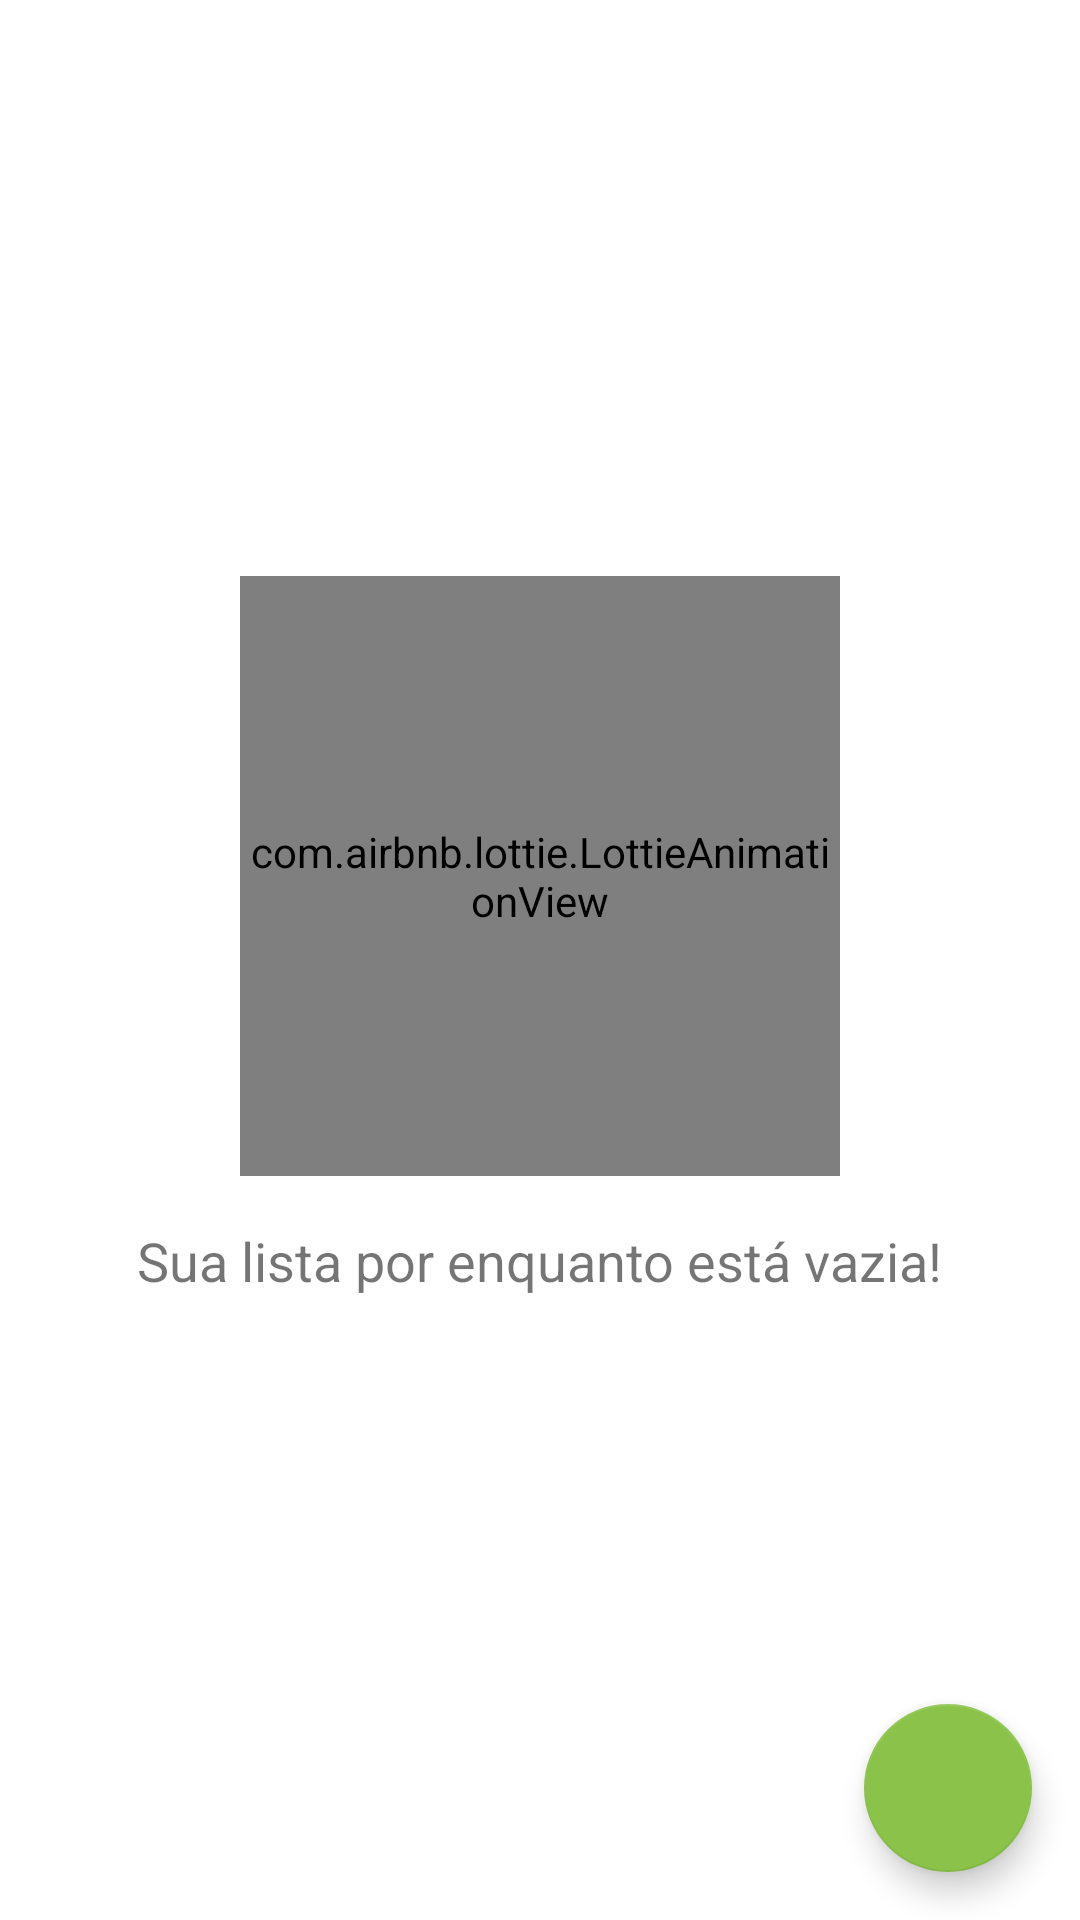

Android layout source for this screen:
<!-- AndroidManifest.xml: application theme Theme.MyApplication -->
<!-- res/layout/activity_main.xml -->
<?xml version="1.0" encoding="utf-8"?>
<layout xmlns:android="http://schemas.android.com/apk/res/android"
    xmlns:app="http://schemas.android.com/apk/res-auto"
    xmlns:tools="http://schemas.android.com/tools"
    tools:context=".MainActivity">

    <androidx.constraintlayout.widget.ConstraintLayout
        android:layout_width="match_parent"
        android:layout_height="match_parent">

        <androidx.recyclerview.widget.RecyclerView
            android:id="@+id/recycler_list_general"
            android:layout_width="match_parent"
            android:layout_height="match_parent"
            android:layout_marginTop="16dp"
            app:layoutManager="androidx.recyclerview.widget.LinearLayoutManager"
            app:layout_constraintBottom_toBottomOf="parent"
            app:layout_constraintEnd_toEndOf="parent"
            app:layout_constraintStart_toStartOf="parent"
            app:layout_constraintTop_toTopOf="parent"
            android:visibility="gone"
            tools:listitem="@layout/item_list_card" />

        <LinearLayout
            android:id="@+id/linear_layout_main"
            android:layout_width="match_parent"
            android:layout_height="wrap_content"
            android:gravity="center"
            android:orientation="vertical"
            android:layout_marginHorizontal="24dp"
            app:layout_constraintBottom_toBottomOf="parent"
            app:layout_constraintEnd_toEndOf="parent"
            app:layout_constraintStart_toStartOf="parent"
            app:layout_constraintTop_toTopOf="parent">

            <com.airbnb.lottie.LottieAnimationView
                android:id="@+id/lav_windmill"
                android:layout_width="200dp"
                android:layout_height="200dp"
                app:lottie_autoPlay="true"
                app:lottie_loop="true"
                app:lottie_rawRes="@raw/list"
                android:layout_gravity="center"/>



            <TextView
                android:id="@+id/txt_warning_list_void"
                android:layout_width="wrap_content"
                android:layout_height="wrap_content"
                android:text="@string/void_initial_list"
                android:textSize="18sp"
                android:layout_margin="16dp"/>
        </LinearLayout>

        <com.google.android.material.floatingactionbutton.FloatingActionButton
            android:id="@+id/add_action_button"
            android:layout_width="wrap_content"
            android:layout_height="wrap_content"
            android:layout_gravity="bottom|end"
            android:layout_margin="16dp"
            android:contentDescription="@string/fab_content_desc"
            android:src="@drawable/ic_baseline_add_24"
            app:backgroundTint="@color/colorShapeDefault"
            app:layout_constraintBottom_toBottomOf="parent"
            app:layout_constraintEnd_toEndOf="parent"/>

    </androidx.constraintlayout.widget.ConstraintLayout>
</layout>
<!-- res/layout/item_list_card.xml (included above) -->
<?xml version="1.0" encoding="utf-8"?>
<layout xmlns:android="http://schemas.android.com/apk/res/android">
    <com.google.android.material.card.MaterialCardView
        android:id="@+id/model_card_view"
        android:layout_width="match_parent"
        android:layout_height="wrap_content"
        app:cardElevation="8dp"
        app:cardCornerRadius="12dp"
        android:clickable="true"
        android:focusable="true"
        android:layout_marginHorizontal="24dp"
        android:layout_marginVertical="8dp"
        xmlns:app="http://schemas.android.com/apk/res-auto">

        <androidx.constraintlayout.widget.ConstraintLayout
            android:layout_width="match_parent"
            android:layout_height="wrap_content"
            android:layout_marginVertical="10dp"
            android:layout_marginHorizontal="24dp">

            <TextView
                android:id="@+id/txt_item"
                android:layout_width="match_parent"
                android:layout_height="wrap_content"
                android:textSize="18sp"
                app:layout_constraintStart_toStartOf="parent"
                app:layout_constraintEnd_toEndOf="parent"
                app:layout_constraintTop_toTopOf="parent"/>

        </androidx.constraintlayout.widget.ConstraintLayout>

    </com.google.android.material.card.MaterialCardView>
</layout>
<!-- resources referenced by this layout -->
<resources>
  <color name="colorShapeDefault">#8BC34A</color>
  <string name="fab_content_desc">icon_text_add</string>
  <string name="void_initial_list">Sua lista por enquanto está vazia!</string>
  <style name="Theme.MyApplication" parent="Theme.MaterialComponents.DayNight.DarkActionBar">
          
          <item name="colorPrimary">@color/colorPrimary</item>
          <item name="colorPrimaryVariant">@color/colorPrimary</item>
          <item name="colorOnPrimary">@color/white</item>
          
          <item name="colorSecondary">@color/teal_200</item>
          <item name="colorSecondaryVariant">@color/teal_700</item>
          <item name="colorOnSecondary">@color/black</item>
          
          <item name="android:statusBarColor" tools:targetApi="l">?attr/colorPrimaryVariant</item>
          
      </style>
  <color name="colorPrimary">#BA68C8</color>
  <color name="white">#FFFFFFFF</color>
  <color name="teal_200">#FF03DAC5</color>
  <color name="teal_700">#FF018786</color>
  <color name="black">#FF000000</color>
</resources>
